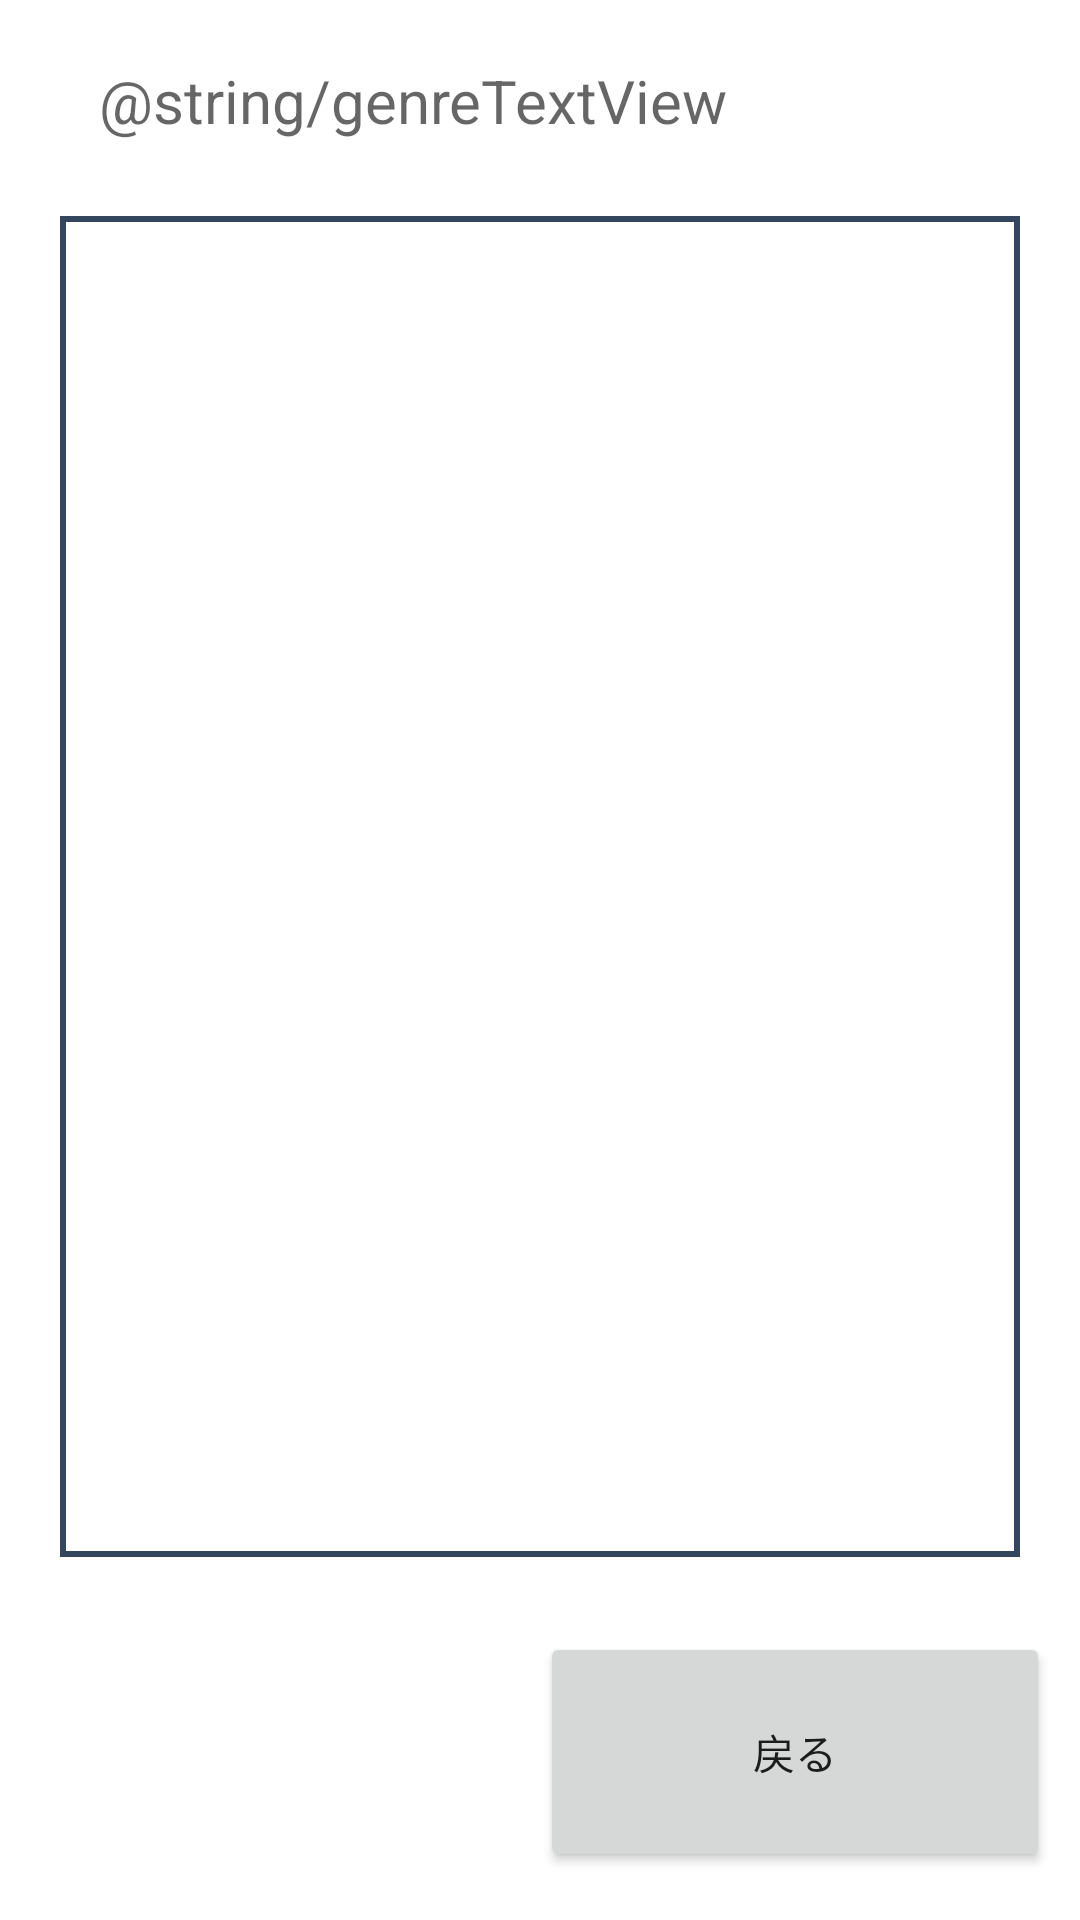

Reconstruct the res/layout file that produces this screen, plus the resources it refers to.
<!-- AndroidManifest.xml: application theme Theme.AndroidEnshuGroup2 -->
<!-- res/layout/activity_item_edit_view.xml -->
<?xml version="1.0" encoding="utf-8"?>
<androidx.constraintlayout.widget.ConstraintLayout xmlns:android="http://schemas.android.com/apk/res/android"
    xmlns:app="http://schemas.android.com/apk/res-auto"
    xmlns:tools="http://schemas.android.com/tools"
    android:layout_width="match_parent"
    android:layout_height="match_parent"
    tools:context=".ItemEditView">

    <androidx.recyclerview.widget.RecyclerView
        android:id="@+id/ItemEditRecyclerView"
        android:layout_width="match_parent"
        android:layout_height="0dp"
        android:layout_marginStart="20dp"
        android:layout_marginTop="25dp"
        android:layout_marginEnd="20dp"
        android:layout_marginBottom="25dp"
        android:background="@drawable/text_border"
        app:layout_constraintBottom_toTopOf="@+id/linearLayout2"
        app:layout_constraintEnd_toEndOf="parent"
        app:layout_constraintHorizontal_bias="0.0"
        app:layout_constraintStart_toStartOf="parent"
        app:layout_constraintTop_toBottomOf="@+id/genreTextView" />

    <TextView
        android:id="@+id/genreTextView"
        android:layout_width="wrap_content"
        android:layout_height="wrap_content"
        android:layout_marginStart="33dp"
        android:layout_marginTop="20dp"
        android:hint="@string/genreTextView"
        android:textSize="20sp"
        app:layout_constraintStart_toStartOf="parent"
        app:layout_constraintTop_toTopOf="parent" />

    <LinearLayout
        android:id="@+id/linearLayout2"
        android:layout_width="match_parent"
        android:layout_height="80dp"
        android:layout_marginStart="10dp"
        android:layout_marginEnd="10dp"
        android:layout_marginBottom="16dp"
        android:orientation="horizontal"
        app:layout_constraintBottom_toBottomOf="parent"
        app:layout_constraintEnd_toEndOf="parent"
        app:layout_constraintHorizontal_bias="1.0"
        app:layout_constraintStart_toStartOf="parent">

        <Space
            android:layout_width="0dp"
            android:layout_height="match_parent"
            android:layout_weight="1" />

        <Button
            android:id="@+id/buttonItemEditBack"
            android:layout_width="0dp"
            android:layout_height="match_parent"
            android:layout_weight="1"
            android:text="戻る" />
    </LinearLayout>

</androidx.constraintlayout.widget.ConstraintLayout>
<!-- resources referenced by this layout -->
<resources>
  <!-- drawable text_border (drawable) -->
  <?xml version="1.0" encoding="utf-8"?>
  
  <shape xmlns:android="http://schemas.android.com/apk/res/android"
      android:shape="rectangle">
  
      <stroke
          android:width="2dp"
          android:color="#34465d" />
  </shape>
  <style name="Theme.AndroidEnshuGroup2" parent="Theme.MaterialComponents.DayNight.DarkActionBar">
          
          <item name="colorPrimary">@color/purple_500</item>
          <item name="colorPrimaryVariant">@color/purple_700</item>
          <item name="colorOnPrimary">@color/white</item>
          
          <item name="colorSecondary">@color/teal_200</item>
          <item name="colorSecondaryVariant">@color/teal_700</item>
          <item name="colorOnSecondary">@color/black</item>
          
          <item name="android:statusBarColor" tools:targetApi="l">?attr/colorPrimaryVariant</item>
          
      </style>
  <!-- not gathered from this repository: default colours our renderer supplied (Android Studio template values) -->
  <color name="purple_500">#FF6200EE</color>
  <color name="purple_700">#FF3700B3</color>
  <color name="teal_200">#FF03DAC5</color>
  <color name="teal_700">#FF018786</color>
  <color name="black">#FF000000</color>
  <color name="white">#FFFFFFFF</color>
</resources>
